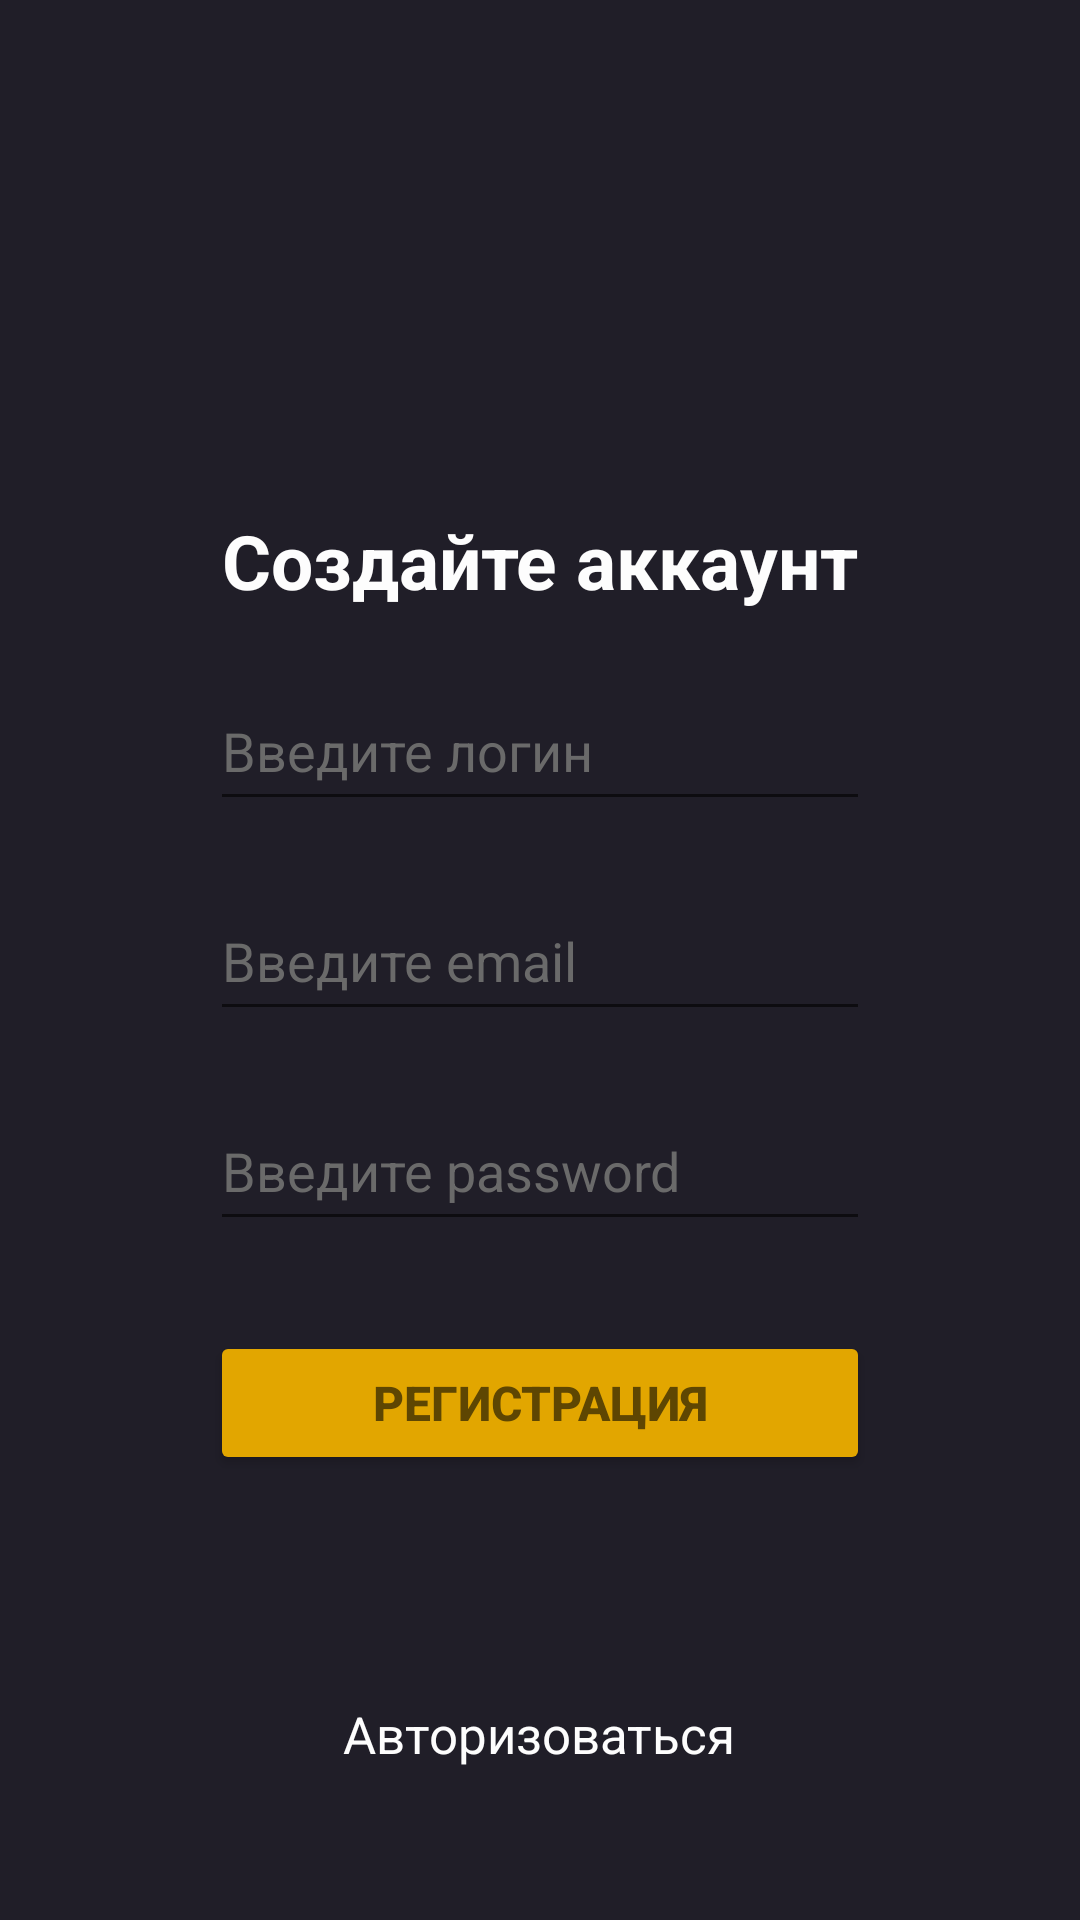

Reconstruct the res/layout file that produces this screen, plus the resources it refers to.
<!-- AndroidManifest.xml: application theme Theme.KPO_HW2 -->
<!-- res/layout/activity_main.xml -->
<?xml version="1.0" encoding="utf-8"?>
<LinearLayout
        xmlns:android="http://schemas.android.com/apk/res/android"
        xmlns:tools="http://schemas.android.com/tools"
        xmlns:app="http://schemas.android.com/apk/res-auto"
        android:layout_width="match_parent"
        android:layout_height="match_parent"
        android:orientation="vertical"
        android:background="#201E28"
        tools:context=".MainActivity">
    <TextView
            android:layout_width="wrap_content"
            android:layout_height="wrap_content"
            android:textColor="#fdfdfd"
            android:layout_gravity="center"
            android:layout_marginTop="170dp"
            android:textSize="25sp"
            android:textStyle="bold"
            android:text="Создайте аккаунт"

    />
    <EditText
            android:id="@+id/user_login"
            android:layout_width="220dp"
            android:layout_height="50dp"
            android:ems="10"
            android:inputType="text"
            android:textColorHint="#6a6a6a"
            android:layout_marginTop="20dp"
            android:layout_gravity="center"
            android:textColor="#fdfdfd"
            android:hint="Введите логин"
    />
    <EditText
            android:id="@+id/user_email"
            android:layout_width="220dp"
            android:layout_height="50dp"
            android:ems="10"
            android:inputType="textEmailAddress"
            android:textColorHint="#6a6a6a"
            android:layout_marginTop="20dp"
            android:layout_gravity="center"
            android:textColor="#fdfdfd"
            android:hint="Введите email"
    />
    <EditText
            android:id="@+id/user_pass"
            android:layout_width="220dp"
            android:layout_height="50dp"
            android:ems="10"
            android:inputType="textPassword"
            android:textColorHint="#6a6a6a"
            android:layout_marginTop="20dp"
            android:layout_gravity="center"
            android:textColor="#fdfdfd"
            android:hint="Введите password"
    />
    <Button
            android:id="@+id/button_reg"
            android:layout_width="220dp"
            android:layout_height="wrap_content"
            android:text="Регистрация"
            android:textStyle="bold"
            android:textSize="16sp"
            android:textColor="#5e4602"
            android:layout_gravity="center"
            android:backgroundTint="#e2a600"
            android:layout_marginTop="30dp"
    />

    <TextView
            android:id="@+id/link_to_auth"
            android:layout_width="wrap_content"
            android:layout_height="wrap_content"
            android:layout_gravity="center"
            android:layout_marginTop="75dp"
            android:text="Авторизоваться"
            android:textColor="#fdfdfd"
            android:textSize="17sp"/>

</LinearLayout>
<!-- resources referenced by this layout -->
<resources>
  <style name="Theme.KPO_HW2" parent="Theme.MaterialComponents.DayNight.DarkActionBar">
          
          <item name="colorPrimary">@color/purple_500</item>
          <item name="colorPrimaryVariant">@color/purple_700</item>
          <item name="colorOnPrimary">@color/white</item>
          
          <item name="colorSecondary">@color/teal_200</item>
          <item name="colorSecondaryVariant">@color/teal_700</item>
          <item name="colorOnSecondary">@color/black</item>
          
          <item name="android:statusBarColor">?attr/colorPrimaryVariant</item>
          
      </style>
  <!-- not gathered from this repository: default colours our renderer supplied (Android Studio template values) -->
  <color name="purple_500">#FF6200EE</color>
  <color name="purple_700">#FF3700B3</color>
  <color name="teal_200">#FF03DAC5</color>
  <color name="teal_700">#FF018786</color>
  <color name="black">#FF000000</color>
  <color name="white">#FFFFFFFF</color>
</resources>
